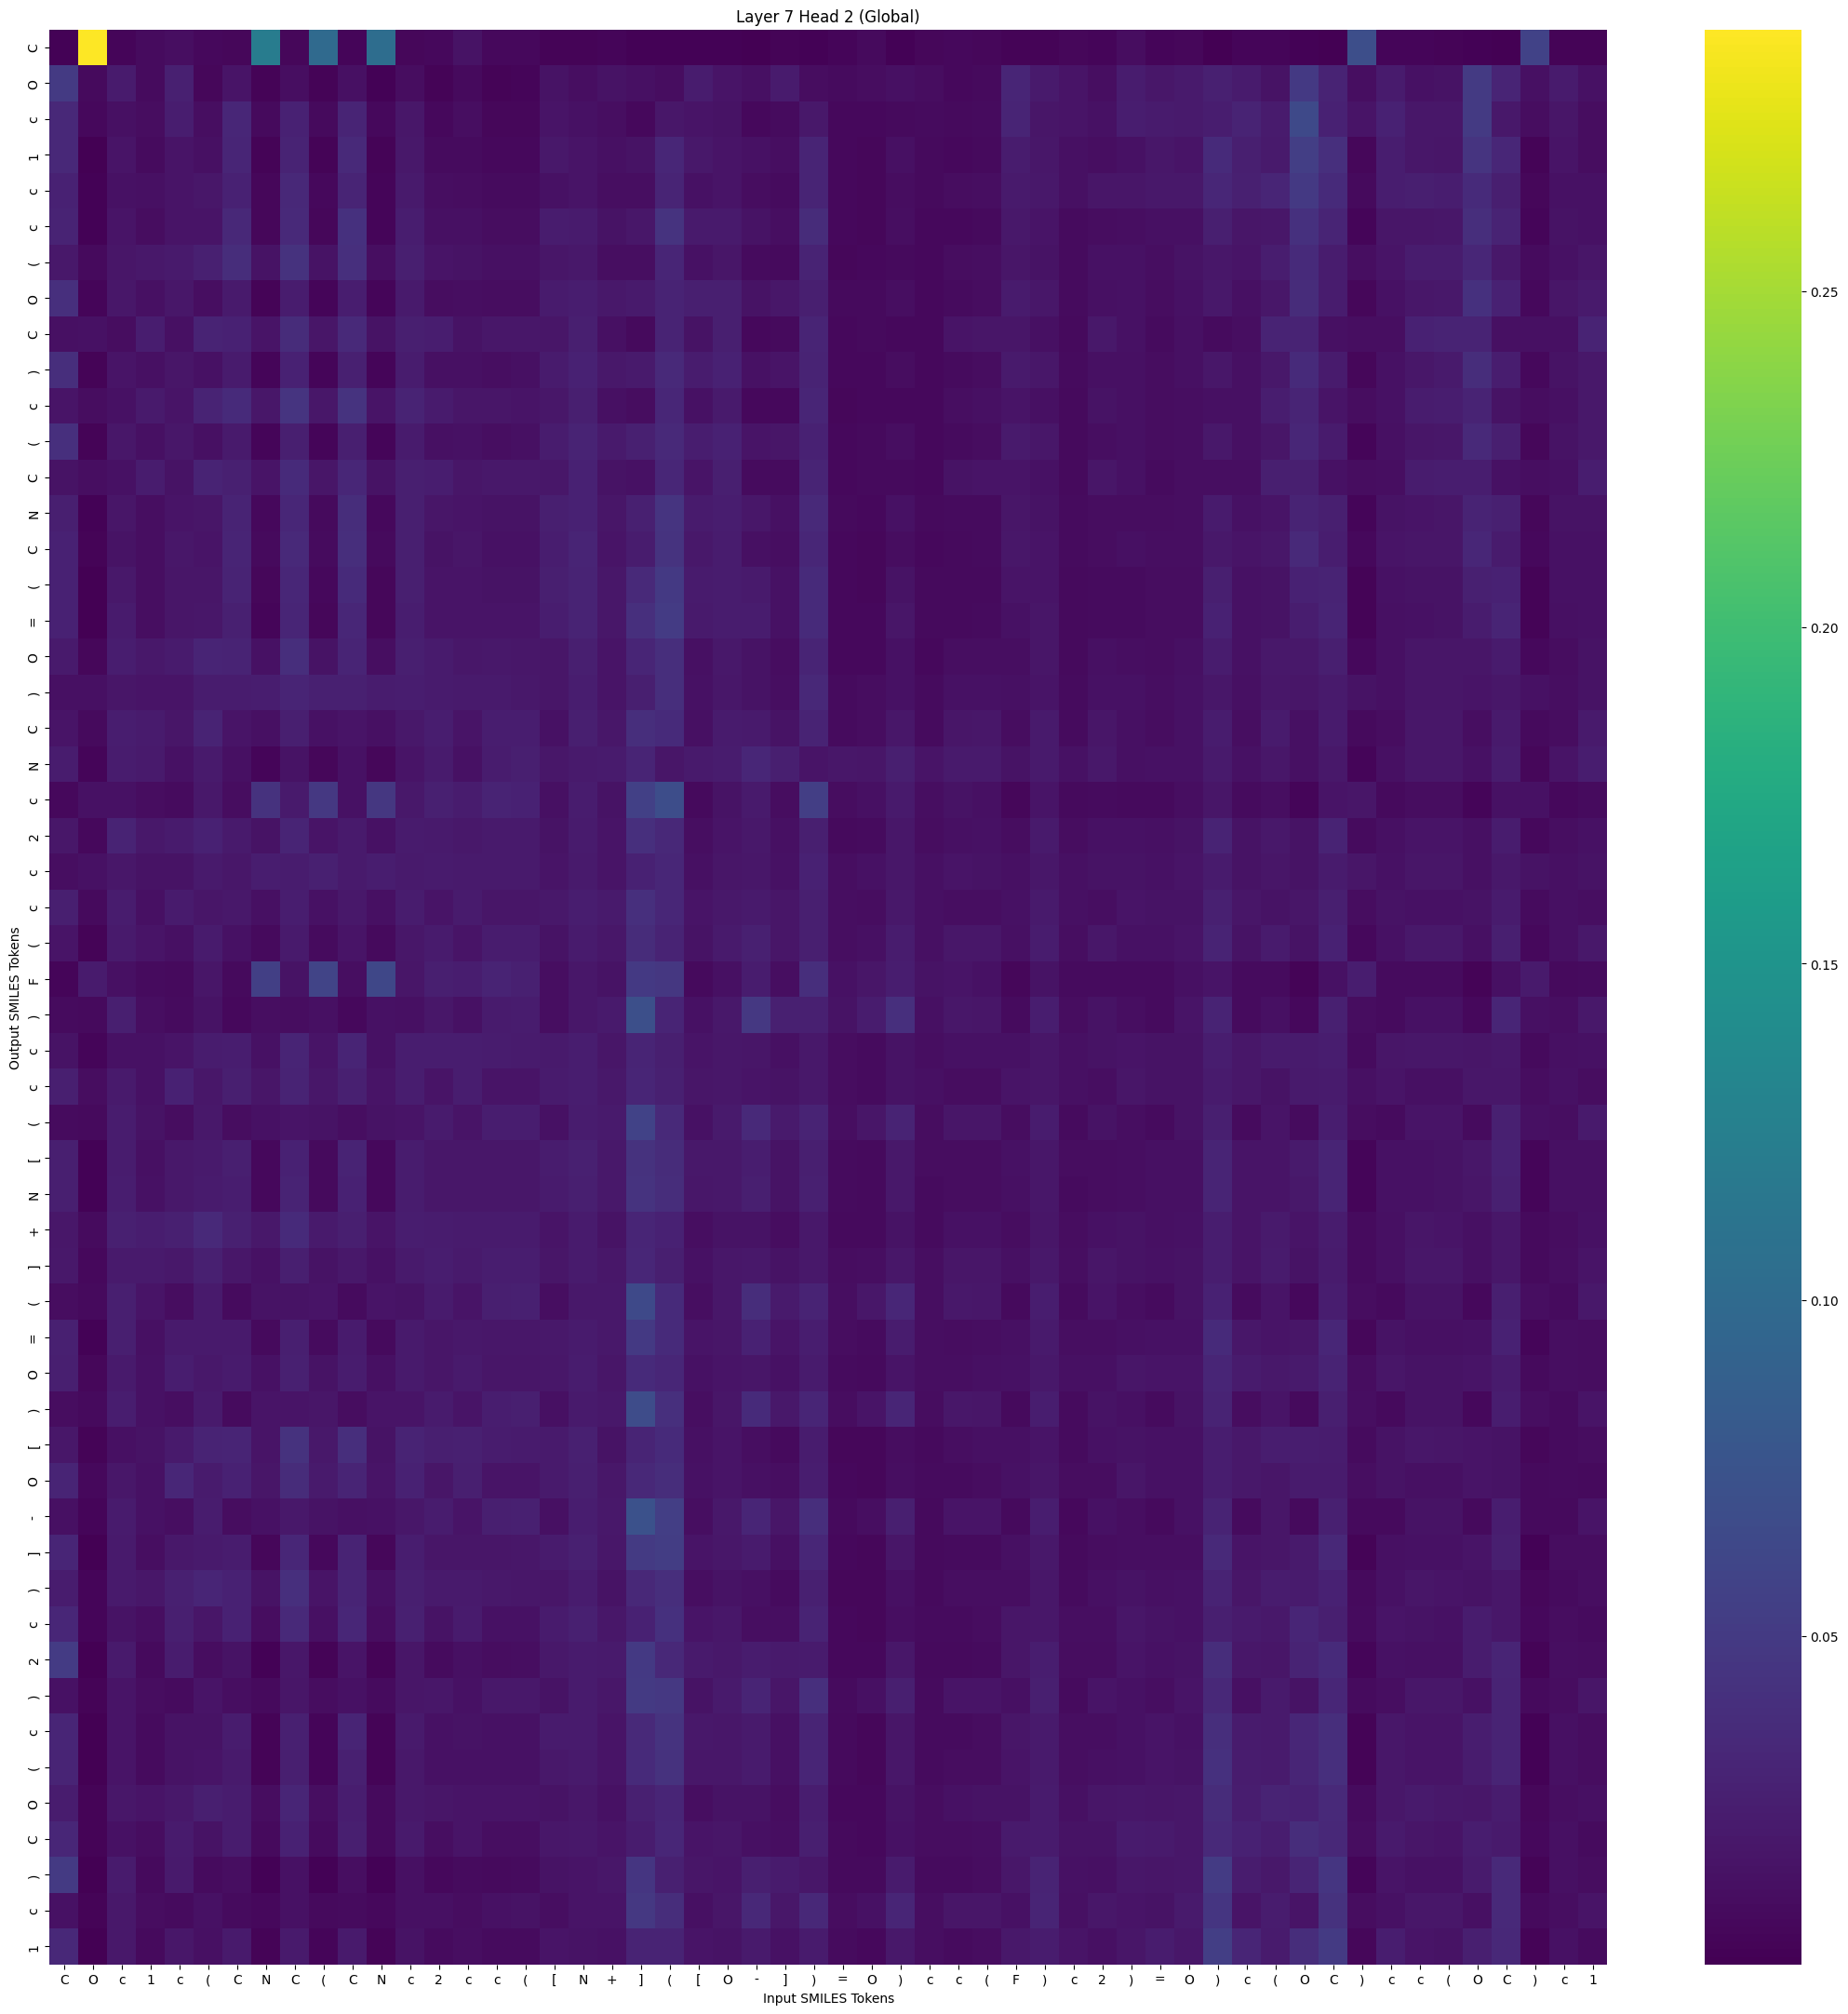

The data file committed next to this chart (first rows):
, C, O, c, 1, c, (, C, N, C, (, C, N, c, 2, c, c, (, [, N, +, ], (, [
C, 0.002674, 0.2889, 0.004951, 0.009311, 0.01155, 0.007417, 0.006036, 0.1211, 0.006091, 0.09988, 0.005045, 0.1029, 0.00624, 0.007285, 0.01512, 0.007568, 0.006922, 0.004444, 0.003884, 0.004673, 0.002609, 0.00273, 0.002937
O, 0.05061, 0.008536, 0.02232, 0.009609, 0.02691, 0.006185, 0.01685, 0.003686, 0.01194, 0.003609, 0.01321, 0.003381, 0.01119, 0.00443, 0.008017, 0.004328, 0.004693, 0.01556, 0.0121, 0.01537, 0.01293, 0.01064, 0.02285
c, 0.03343, 0.007881, 0.01348, 0.01117, 0.02387, 0.01154, 0.03219, 0.008552, 0.02767, 0.008674, 0.03004, 0.007203, 0.01909, 0.00731, 0.01137, 0.005978, 0.005797, 0.01637, 0.0142, 0.01189, 0.007614, 0.01894, 0.01648
1, 0.03363, 0.001709, 0.01614, 0.009213, 0.01664, 0.01271, 0.03098, 0.003946, 0.02832, 0.004508, 0.03422, 0.003679, 0.01942, 0.009174, 0.01016, 0.007718, 0.007618, 0.01926, 0.01627, 0.01289, 0.01505, 0.03257, 0.01937
c, 0.02807, 0.002909, 0.01425, 0.01334, 0.01618, 0.01834, 0.0273, 0.006267, 0.03305, 0.006865, 0.03019, 0.005435, 0.02061, 0.01228, 0.0108, 0.009939, 0.009605, 0.01445, 0.01597, 0.01156, 0.01245, 0.02985, 0.01364
c, 0.02901, 0.002479, 0.01655, 0.01121, 0.01645, 0.01628, 0.03354, 0.005834, 0.03458, 0.006758, 0.04098, 0.005695, 0.02439, 0.01323, 0.01314, 0.01115, 0.01102, 0.02284, 0.02223, 0.01508, 0.01852, 0.0429, 0.0207
(, 0.01999, 0.00867, 0.01786, 0.01973, 0.02037, 0.02627, 0.03765, 0.01493, 0.04248, 0.01522, 0.04015, 0.01219, 0.02564, 0.01687, 0.01494, 0.01343, 0.01276, 0.01722, 0.0201, 0.01236, 0.01225, 0.03053, 0.01405
O, 0.04042, 0.004767, 0.01851, 0.01286, 0.01865, 0.01226, 0.02108, 0.004443, 0.02338, 0.004943, 0.02393, 0.004648, 0.02061, 0.01128, 0.01184, 0.01032, 0.01096, 0.02155, 0.02392, 0.01979, 0.02107, 0.0287, 0.0249
C, 0.01337, 0.0141, 0.01128, 0.02464, 0.01319, 0.02851, 0.02779, 0.01674, 0.03688, 0.01715, 0.03449, 0.01537, 0.02565, 0.02376, 0.01509, 0.01888, 0.01856, 0.01707, 0.02572, 0.01356, 0.008796, 0.02911, 0.01578
), 0.03897, 0.004437, 0.01628, 0.01356, 0.01762, 0.01411, 0.0218, 0.004803, 0.02722, 0.005509, 0.02683, 0.005106, 0.02302, 0.01341, 0.01281, 0.01203, 0.01265, 0.02185, 0.02746, 0.01941, 0.02056, 0.03409, 0.02326
c, 0.01603, 0.0112, 0.01426, 0.02137, 0.01666, 0.02892, 0.03533, 0.01807, 0.04464, 0.01901, 0.04347, 0.01605, 0.0287, 0.02238, 0.0175, 0.0176, 0.01667, 0.01842, 0.02488, 0.01277, 0.01119, 0.03222, 0.01424
(, 0.03995, 0.004316, 0.01823, 0.01281, 0.01888, 0.01347, 0.02119, 0.00473, 0.02547, 0.005436, 0.02535, 0.005096, 0.02244, 0.01302, 0.0136, 0.01214, 0.01287, 0.02292, 0.02826, 0.02084, 0.02627, 0.03477, 0.02434
C, 0.0153, 0.01231, 0.0139, 0.02316, 0.01556, 0.02825, 0.02683, 0.01632, 0.03537, 0.01695, 0.03195, 0.01519, 0.0256, 0.02371, 0.01717, 0.02015, 0.02005, 0.01839, 0.02791, 0.01545, 0.01395, 0.03229, 0.01642
N, 0.02492, 0.003425, 0.01793, 0.01215, 0.01582, 0.01764, 0.02908, 0.007344, 0.03226, 0.008633, 0.03759, 0.007767, 0.02575, 0.01714, 0.01686, 0.0154, 0.01543, 0.02526, 0.02797, 0.01794, 0.02618, 0.04417, 0.0221
C, 0.02782, 0.004575, 0.01576, 0.01189, 0.01894, 0.01677, 0.02995, 0.008554, 0.03408, 0.01012, 0.03876, 0.008817, 0.02579, 0.01558, 0.01746, 0.01367, 0.01357, 0.0239, 0.02948, 0.01617, 0.02297, 0.04286, 0.01952
(, 0.02796, 0.002311, 0.01971, 0.01146, 0.01701, 0.01764, 0.02819, 0.005801, 0.03216, 0.00697, 0.03562, 0.006107, 0.02516, 0.01646, 0.01624, 0.0152, 0.01536, 0.02521, 0.02899, 0.01854, 0.03406, 0.04895, 0.02169
=, 0.02801, 0.002074, 0.0216, 0.01163, 0.01701, 0.01822, 0.02595, 0.005478, 0.03105, 0.006581, 0.03202, 0.005736, 0.02441, 0.01678, 0.01595, 0.01586, 0.0161, 0.02392, 0.0289, 0.01895, 0.04051, 0.05069, 0.02056
O, 0.0206, 0.006491, 0.02462, 0.01974, 0.02219, 0.02981, 0.0285, 0.01407, 0.03857, 0.01504, 0.0303, 0.0123, 0.02589, 0.02153, 0.01895, 0.01959, 0.01903, 0.01778, 0.02571, 0.01586, 0.03137, 0.03899, 0.01333
), 0.01246, 0.01304, 0.0176, 0.01602, 0.01593, 0.02368, 0.02316, 0.02431, 0.03033, 0.02599, 0.02684, 0.02342, 0.02408, 0.022, 0.02116, 0.02061, 0.01981, 0.01777, 0.02377, 0.01595, 0.02558, 0.03902, 0.01392
C, 0.01649, 0.008256, 0.02418, 0.02224, 0.01709, 0.02881, 0.01636, 0.01351, 0.02511, 0.01393, 0.01653, 0.01249, 0.02025, 0.02382, 0.01687, 0.02411, 0.02458, 0.01465, 0.02514, 0.01858, 0.03857, 0.03515, 0.01338
N, 0.02358, 0.004845, 0.02312, 0.02087, 0.01443, 0.02051, 0.01322, 0.00561, 0.0155, 0.005951, 0.01377, 0.006096, 0.01656, 0.02207, 0.0142, 0.02339, 0.02489, 0.01809, 0.02139, 0.02211, 0.02963, 0.01788, 0.02137
c, 0.007116, 0.01445, 0.01414, 0.01023, 0.009364, 0.02013, 0.01075, 0.04265, 0.02084, 0.04783, 0.01435, 0.04678, 0.02027, 0.02665, 0.02337, 0.02903, 0.02736, 0.01296, 0.02361, 0.01572, 0.05562, 0.06846, 0.008293
2, 0.0189, 0.007598, 0.02878, 0.0192, 0.02172, 0.02802, 0.02134, 0.0156, 0.0298, 0.01638, 0.02108, 0.01382, 0.02215, 0.0214, 0.01954, 0.02104, 0.02041, 0.01527, 0.02216, 0.01634, 0.03964, 0.03311, 0.01169
c, 0.01133, 0.01454, 0.01843, 0.01535, 0.01477, 0.02134, 0.01831, 0.02464, 0.02349, 0.02612, 0.02047, 0.0246, 0.02088, 0.02166, 0.02123, 0.02139, 0.02059, 0.01628, 0.0209, 0.01633, 0.0277, 0.03156, 0.0135
c, 0.02529, 0.008171, 0.02281, 0.0134, 0.02221, 0.01731, 0.01931, 0.01301, 0.02472, 0.01431, 0.02025, 0.01332, 0.02287, 0.01674, 0.02154, 0.01719, 0.01708, 0.01941, 0.02474, 0.02085, 0.03971, 0.0326, 0.01612
(, 0.01637, 0.004503, 0.02041, 0.01655, 0.01306, 0.02222, 0.01439, 0.008651, 0.02079, 0.009636, 0.01626, 0.009012, 0.01882, 0.02241, 0.01586, 0.02268, 0.02286, 0.01537, 0.02235, 0.0183, 0.03717, 0.02897, 0.01516
F, 0.005535, 0.02147, 0.01305, 0.009305, 0.008441, 0.01707, 0.008995, 0.05472, 0.01558, 0.05955, 0.01166, 0.06198, 0.01717, 0.02518, 0.02435, 0.02852, 0.02674, 0.01213, 0.01919, 0.01516, 0.04939, 0.04703, 0.008048
), 0.009511, 0.008394, 0.02567, 0.01236, 0.009233, 0.015, 0.007435, 0.01208, 0.01113, 0.01278, 0.007932, 0.01367, 0.01335, 0.01893, 0.01465, 0.02228, 0.02329, 0.01242, 0.01893, 0.02107, 0.07018, 0.03009, 0.01392
c, 0.01567, 0.005148, 0.01431, 0.01416, 0.01663, 0.02304, 0.02375, 0.01368, 0.02932, 0.01621, 0.03007, 0.01452, 0.02455, 0.02421, 0.02435, 0.02311, 0.0223, 0.02136, 0.02451, 0.0174, 0.03037, 0.02517, 0.01618
c, 0.02511, 0.01086, 0.02056, 0.01415, 0.02713, 0.01821, 0.02558, 0.017, 0.02832, 0.01852, 0.02643, 0.01678, 0.02466, 0.01645, 0.02452, 0.01632, 0.01602, 0.02208, 0.0247, 0.01989, 0.03043, 0.02654, 0.01707
(, 0.01018, 0.008775, 0.02365, 0.01506, 0.01111, 0.01978, 0.01103, 0.01469, 0.01657, 0.01575, 0.01222, 0.0157, 0.01692, 0.02198, 0.01651, 0.02401, 0.02471, 0.01439, 0.02262, 0.02052, 0.05749, 0.03475, 0.0145
[, 0.02488, 0.003041, 0.02366, 0.01356, 0.0196, 0.0204, 0.02484, 0.007692, 0.02813, 0.009013, 0.02822, 0.007872, 0.02296, 0.01846, 0.01866, 0.01826, 0.01842, 0.02302, 0.026, 0.01953, 0.04206, 0.03612, 0.01938
N, 0.02524, 0.002956, 0.02441, 0.01434, 0.01976, 0.02172, 0.02413, 0.007669, 0.02872, 0.00894, 0.02707, 0.007735, 0.02302, 0.01914, 0.01849, 0.01897, 0.01914, 0.02198, 0.02591, 0.01946, 0.04337, 0.03759, 0.01837
+, 0.01851, 0.009381, 0.02657, 0.02368, 0.02634, 0.03477, 0.02687, 0.02012, 0.03537, 0.02079, 0.0258, 0.01677, 0.02388, 0.02368, 0.02199, 0.02247, 0.0216, 0.016, 0.02187, 0.0154, 0.0307, 0.02714, 0.01136
], 0.01994, 0.007593, 0.02108, 0.02032, 0.01979, 0.02676, 0.01846, 0.01406, 0.02534, 0.01523, 0.01966, 0.01372, 0.02137, 0.02418, 0.02062, 0.02435, 0.02433, 0.01703, 0.02229, 0.01868, 0.03254, 0.02572, 0.01448
(, 0.01022, 0.008773, 0.02549, 0.01591, 0.0111, 0.02085, 0.00912, 0.01513, 0.01509, 0.01595, 0.00963, 0.01583, 0.01551, 0.02253, 0.01613, 0.0255, 0.02635, 0.01228, 0.02016, 0.02022, 0.06423, 0.03497, 0.01239
=, 0.02613, 0.00328, 0.02581, 0.01341, 0.02126, 0.02035, 0.02107, 0.00869, 0.02504, 0.01003, 0.02255, 0.008708, 0.02081, 0.01802, 0.01934, 0.01871, 0.01886, 0.02024, 0.02249, 0.01925, 0.04854, 0.03526, 0.01664
O, 0.02484, 0.006505, 0.02086, 0.01398, 0.02417, 0.02006, 0.02158, 0.01372, 0.02659, 0.01566, 0.0234, 0.01338, 0.02126, 0.01752, 0.02134, 0.01756, 0.01735, 0.01863, 0.02291, 0.017, 0.03592, 0.03161, 0.01425
), 0.0112, 0.008178, 0.02391, 0.01468, 0.0122, 0.02055, 0.009705, 0.01615, 0.01613, 0.01741, 0.01042, 0.0168, 0.01599, 0.02171, 0.01687, 0.02464, 0.02536, 0.01275, 0.02063, 0.01988, 0.06674, 0.03968, 0.01207
[, 0.01845, 0.004042, 0.01264, 0.01478, 0.02108, 0.02902, 0.02972, 0.01599, 0.04199, 0.01964, 0.03847, 0.01561, 0.02832, 0.02522, 0.02618, 0.02318, 0.02203, 0.02085, 0.0263, 0.01536, 0.02973, 0.03548, 0.01294
O, 0.03037, 0.007927, 0.01841, 0.01426, 0.03205, 0.02169, 0.02796, 0.01803, 0.0367, 0.02049, 0.02978, 0.01692, 0.02735, 0.01723, 0.02577, 0.01687, 0.01646, 0.02114, 0.02593, 0.01869, 0.03309, 0.03758, 0.01406
-, 0.01246, 0.005636, 0.02188, 0.01463, 0.01224, 0.02284, 0.01082, 0.01397, 0.0202, 0.01576, 0.01248, 0.01449, 0.0182, 0.02311, 0.01666, 0.0254, 0.02619, 0.01339, 0.02385, 0.01996, 0.07201, 0.05334, 0.01193
], 0.03084, 0.001754, 0.02067, 0.01182, 0.02014, 0.02077, 0.02354, 0.006332, 0.03179, 0.007901, 0.02848, 0.006476, 0.0237, 0.01799, 0.01806, 0.01788, 0.01811, 0.02179, 0.02658, 0.01877, 0.05048, 0.05265, 0.01681
), 0.02355, 0.00525, 0.0214, 0.01839, 0.02618, 0.03065, 0.02818, 0.01494, 0.03973, 0.01674, 0.02998, 0.01288, 0.02509, 0.02092, 0.02084, 0.01953, 0.01893, 0.01718, 0.02339, 0.01511, 0.03309, 0.03861, 0.01181
c, 0.03247, 0.00495, 0.0148, 0.01154, 0.02499, 0.01734, 0.02745, 0.01109, 0.0349, 0.01327, 0.03256, 0.01117, 0.0266, 0.01511, 0.02175, 0.01421, 0.01402, 0.02245, 0.02625, 0.01812, 0.02779, 0.04071, 0.0169
2, 0.05094, 0.001995, 0.02035, 0.009001, 0.02273, 0.01077, 0.01538, 0.003266, 0.01872, 0.004017, 0.01678, 0.003557, 0.01699, 0.009982, 0.01344, 0.01064, 0.0115, 0.01996, 0.02213, 0.02108, 0.04859, 0.03326, 0.02087
), 0.01393, 0.00386, 0.01686, 0.01098, 0.009858, 0.01625, 0.01148, 0.008701, 0.01807, 0.01029, 0.01461, 0.009763, 0.01705, 0.01843, 0.0143, 0.01926, 0.01994, 0.01509, 0.02203, 0.01867, 0.04987, 0.04838, 0.0157
c, 0.03101, 0.001269, 0.01605, 0.009347, 0.01575, 0.01567, 0.02299, 0.004277, 0.02701, 0.00547, 0.02949, 0.004569, 0.02063, 0.01448, 0.01471, 0.01383, 0.01402, 0.02164, 0.02224, 0.01644, 0.03407, 0.04338, 0.01928
(, 0.03036, 0.00121, 0.01656, 0.009747, 0.01506, 0.01615, 0.02125, 0.004061, 0.02581, 0.005142, 0.02671, 0.004292, 0.01971, 0.01467, 0.01392, 0.01413, 0.01438, 0.02017, 0.02134, 0.01635, 0.03523, 0.04272, 0.01852
O, 0.02289, 0.00397, 0.01919, 0.01626, 0.02019, 0.02506, 0.02329, 0.0102, 0.0307, 0.01138, 0.02463, 0.008943, 0.02017, 0.01758, 0.01613, 0.01634, 0.01598, 0.01494, 0.01833, 0.01364, 0.02634, 0.03091, 0.01232
C, 0.03205, 0.004053, 0.0146, 0.01072, 0.02144, 0.01501, 0.02291, 0.00829, 0.02782, 0.009696, 0.02551, 0.008114, 0.02115, 0.01236, 0.01687, 0.01167, 0.01159, 0.0183, 0.02008, 0.01598, 0.02363, 0.03263, 0.01594
), 0.04982, 0.001681, 0.0219, 0.008387, 0.02033, 0.009319, 0.01195, 0.002485, 0.01434, 0.002938, 0.01164, 0.002555, 0.01281, 0.007737, 0.01, 0.008463, 0.009247, 0.01497, 0.01647, 0.01836, 0.04595, 0.02678, 0.01789
c, 0.01411, 0.003827, 0.0197, 0.01031, 0.009663, 0.01369, 0.009085, 0.007126, 0.01366, 0.007971, 0.00989, 0.007417, 0.01275, 0.0135, 0.01082, 0.01461, 0.01531, 0.01134, 0.01632, 0.01654, 0.04837, 0.03748, 0.01351
1, 0.03311, 0.001607, 0.01988, 0.00892, 0.01816, 0.01271, 0.02051, 0.003946, 0.02059, 0.004633, 0.02105, 0.003754, 0.01523, 0.009506, 0.01137, 0.00933, 0.009511, 0.01664, 0.01573, 0.01403, 0.02853, 0.02868, 0.01676
